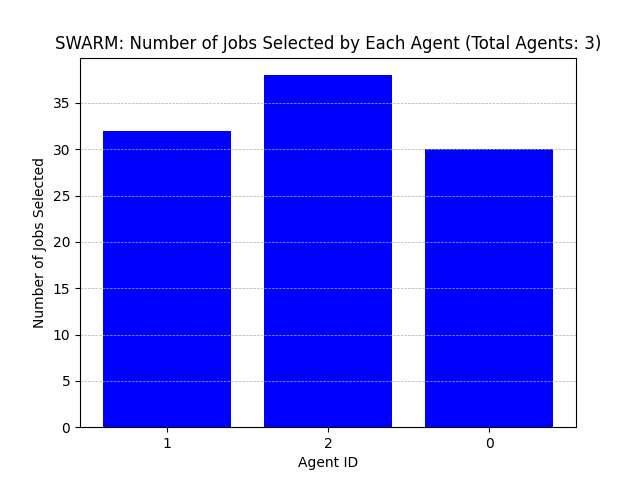

The file beside this chart, header and first rows:
Agent ID, Number of Jobs Selected
1, 32
2, 38
0, 30
